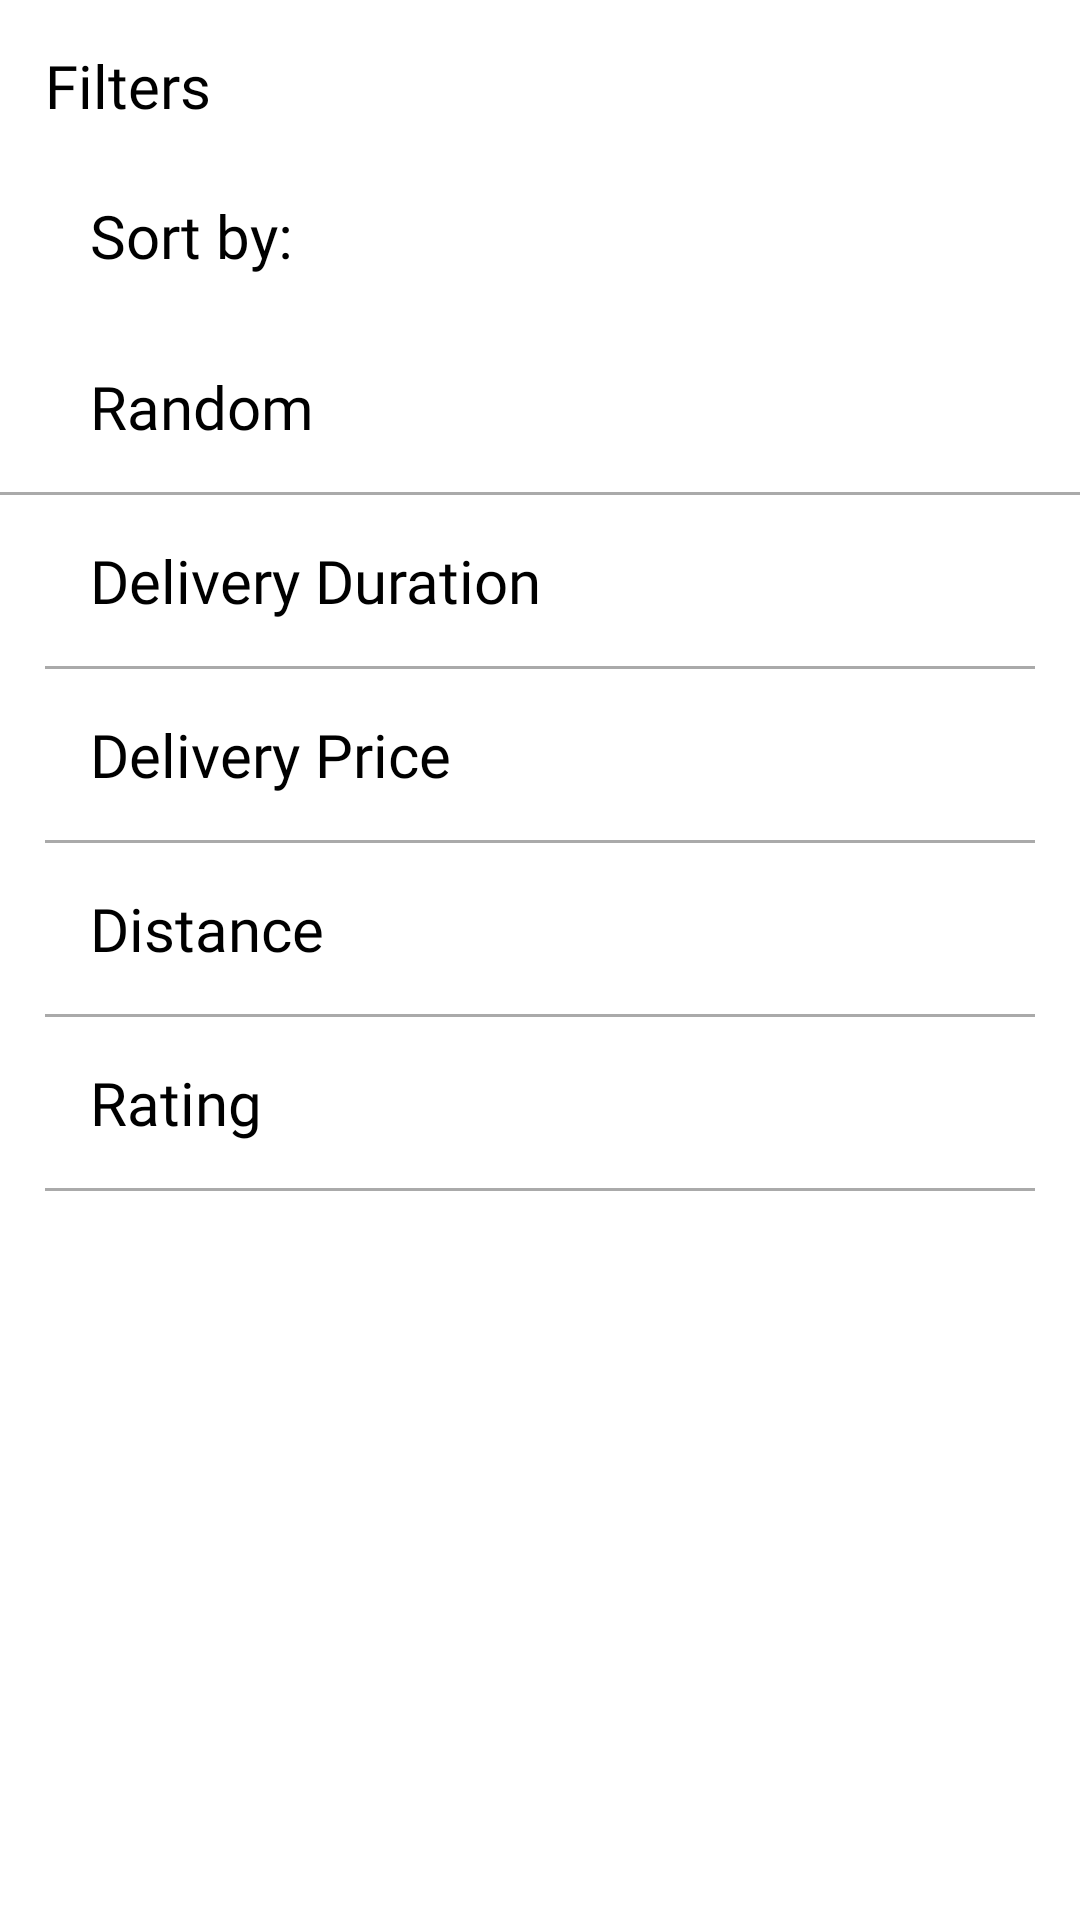

The Android layout XML behind this screen, and the referenced resources:
<!-- AndroidManifest.xml: application theme Theme.VoloCustomer -->
<!-- res/layout/filter_bottom_sheet.xml -->
<?xml version="1.0" encoding="utf-8"?>
<LinearLayout xmlns:android="http://schemas.android.com/apk/res/android"
    android:id="@+id/filter"
    android:background="@drawable/bottom_sheet_background"
    android:layout_width="match_parent"
    android:layout_height="match_parent"
    android:orientation="vertical">

    <RelativeLayout
        android:padding="15dp"
        android:layout_width="match_parent"
        android:layout_height="wrap_content">

        <TextView
            android:id="@+id/title"
            android:layout_width="wrap_content"
            android:layout_height="wrap_content"
            android:fontFamily="@font/roboto_bold"
            android:text="Filters"
            android:textColor="@color/font_dark"
            android:textSize="20sp" />

        <TextView
            android:layout_width="wrap_content"
            android:layout_height="wrap_content"
            android:layout_marginStart="15dp"
            android:layout_marginTop="50dp"
            android:fontFamily="@font/roboto_medium"
            android:text="Sort by:"
            android:textColor="@color/font_dark"
            android:textSize="20sp" />

        <ImageView
            android:id="@+id/close"
            android:layout_width="wrap_content"
            android:layout_height="wrap_content"
            android:layout_alignParentEnd="true"
            android:layout_marginEnd="10dp"
            android:contentDescription="@string/close_icon"
            android:src="@drawable/ic_close_black" />

    </RelativeLayout>


    <RelativeLayout
        android:background="?android:attr/selectableItemBackground"
        android:clickable="true"
        android:padding="15dp"
        android:id="@+id/layout1"
        android:layout_width="match_parent"
        android:layout_height="wrap_content"
        android:focusable="true">


        <LinearLayout
            android:layout_centerVertical="true"
            android:layout_marginStart="15dp"
            android:orientation="vertical"
            android:layout_width="wrap_content"
            android:layout_height="wrap_content">

            <TextView
                android:layout_width="wrap_content"
                android:layout_height="wrap_content"
                android:fontFamily="@font/roboto_medium"
                android:text="Random"
                android:textColor="@color/font_dark"
                android:textSize="20sp" />

        </LinearLayout>


    </RelativeLayout>

    <View
        android:layout_width="match_parent"
        android:layout_height="1dp"
        android:background="@android:color/darker_gray"/>

    <RelativeLayout
        android:background="?android:attr/selectableItemBackground"
        android:clickable="true"
        android:padding="15dp"
        android:id="@+id/layout2"
        android:layout_width="match_parent"
        android:layout_height="wrap_content"
        android:focusable="true">

        <LinearLayout
            android:layout_centerVertical="true"
            android:layout_marginStart="15dp"
            android:orientation="vertical"
            android:layout_width="wrap_content"
            android:layout_height="wrap_content">

            <TextView
                android:layout_width="wrap_content"
                android:layout_height="wrap_content"
                android:fontFamily="@font/roboto_medium"
                android:text="Delivery Duration"
                android:textColor="@color/font_dark"
                android:textSize="20sp" />

        </LinearLayout>


    </RelativeLayout>

    <View
        android:layout_marginEnd="15dp"
        android:layout_marginStart="15dp"
        android:layout_width="match_parent"
        android:layout_height="1dp"
        android:background="@android:color/darker_gray"/>

    <RelativeLayout
        android:background="?android:attr/selectableItemBackground"
        android:clickable="true"
        android:padding="15dp"
        android:id="@+id/layout3"
        android:layout_width="match_parent"
        android:layout_height="wrap_content"
        android:focusable="true">

        <LinearLayout
            android:layout_centerVertical="true"
            android:layout_marginStart="15dp"
            android:orientation="vertical"
            android:layout_width="wrap_content"
            android:layout_height="wrap_content">

            <TextView
                android:layout_width="wrap_content"
                android:layout_height="wrap_content"
                android:fontFamily="@font/roboto_medium"
                android:text="Delivery Price"
                android:textColor="@color/font_dark"
                android:textSize="20sp" />

        </LinearLayout>


    </RelativeLayout>

    <View
        android:layout_marginEnd="15dp"
        android:layout_marginStart="15dp"
        android:layout_width="match_parent"
        android:layout_height="1dp"
        android:background="@android:color/darker_gray"/>


    <RelativeLayout
        android:background="?android:attr/selectableItemBackground"
        android:clickable="true"
        android:padding="15dp"
        android:id="@+id/layout4"
        android:layout_width="match_parent"
        android:layout_height="wrap_content"
        android:focusable="true">

        <LinearLayout
            android:layout_centerVertical="true"
            android:layout_marginStart="15dp"
            android:orientation="vertical"
            android:layout_width="wrap_content"
            android:layout_height="wrap_content">

            <TextView
                android:layout_width="wrap_content"
                android:layout_height="wrap_content"
                android:fontFamily="@font/roboto_medium"
                android:text="Distance"
                android:textColor="@color/font_dark"
                android:textSize="20sp" />

        </LinearLayout>


    </RelativeLayout>

    <View
        android:layout_marginEnd="15dp"
        android:layout_marginStart="15dp"
        android:layout_width="match_parent"
        android:layout_height="1dp"
        android:background="@android:color/darker_gray"/>

    <RelativeLayout
        android:background="?android:attr/selectableItemBackground"
        android:clickable="true"
        android:padding="15dp"
        android:id="@+id/layout5"
        android:layout_width="match_parent"
        android:layout_height="wrap_content"
        android:focusable="true">

        <LinearLayout
            android:layout_centerVertical="true"
            android:layout_marginStart="15dp"
            android:orientation="vertical"
            android:layout_width="wrap_content"
            android:layout_height="wrap_content">

            <TextView
                android:layout_width="wrap_content"
                android:layout_height="wrap_content"
                android:fontFamily="@font/roboto_medium"
                android:text="Rating"
                android:textColor="@color/font_dark"
                android:textSize="20sp" />

        </LinearLayout>


    </RelativeLayout>

    <View
        android:layout_marginEnd="15dp"
        android:layout_marginStart="15dp"
        android:layout_width="match_parent"
        android:layout_height="1dp"
        android:background="@android:color/darker_gray"/>

</LinearLayout>
<!-- resources referenced by this layout -->
<resources>
  <color name="font_dark">#000000</color>
  <string name="close_icon">Close Icon</string>
  <style name="Theme.VoloCustomer" parent="Theme.MaterialComponents.Light.NoActionBar">
          
          <item name="colorPrimary">@color/primary</item>
          <item name="colorPrimaryVariant">@color/purple_700</item>
          <item name="colorOnPrimary">@color/font_dark</item>
          
          <item name="colorSecondary">@color/secondary</item>
          <item name="colorSecondaryVariant">@color/teal_700</item>
          <item name="colorOnSecondary">@color/white</item>
          
          <item name="android:statusBarColor" tools:targetApi="l">?attr/colorSecondary</item>
      </style>
  <color name="primary">#F7CE45</color>
  <color name="purple_700">#FF3700B3</color>
  <color name="secondary">#212121</color>
  <color name="teal_700">#FF018786</color>
  <color name="white">#FFFFFFFF</color>
</resources>
